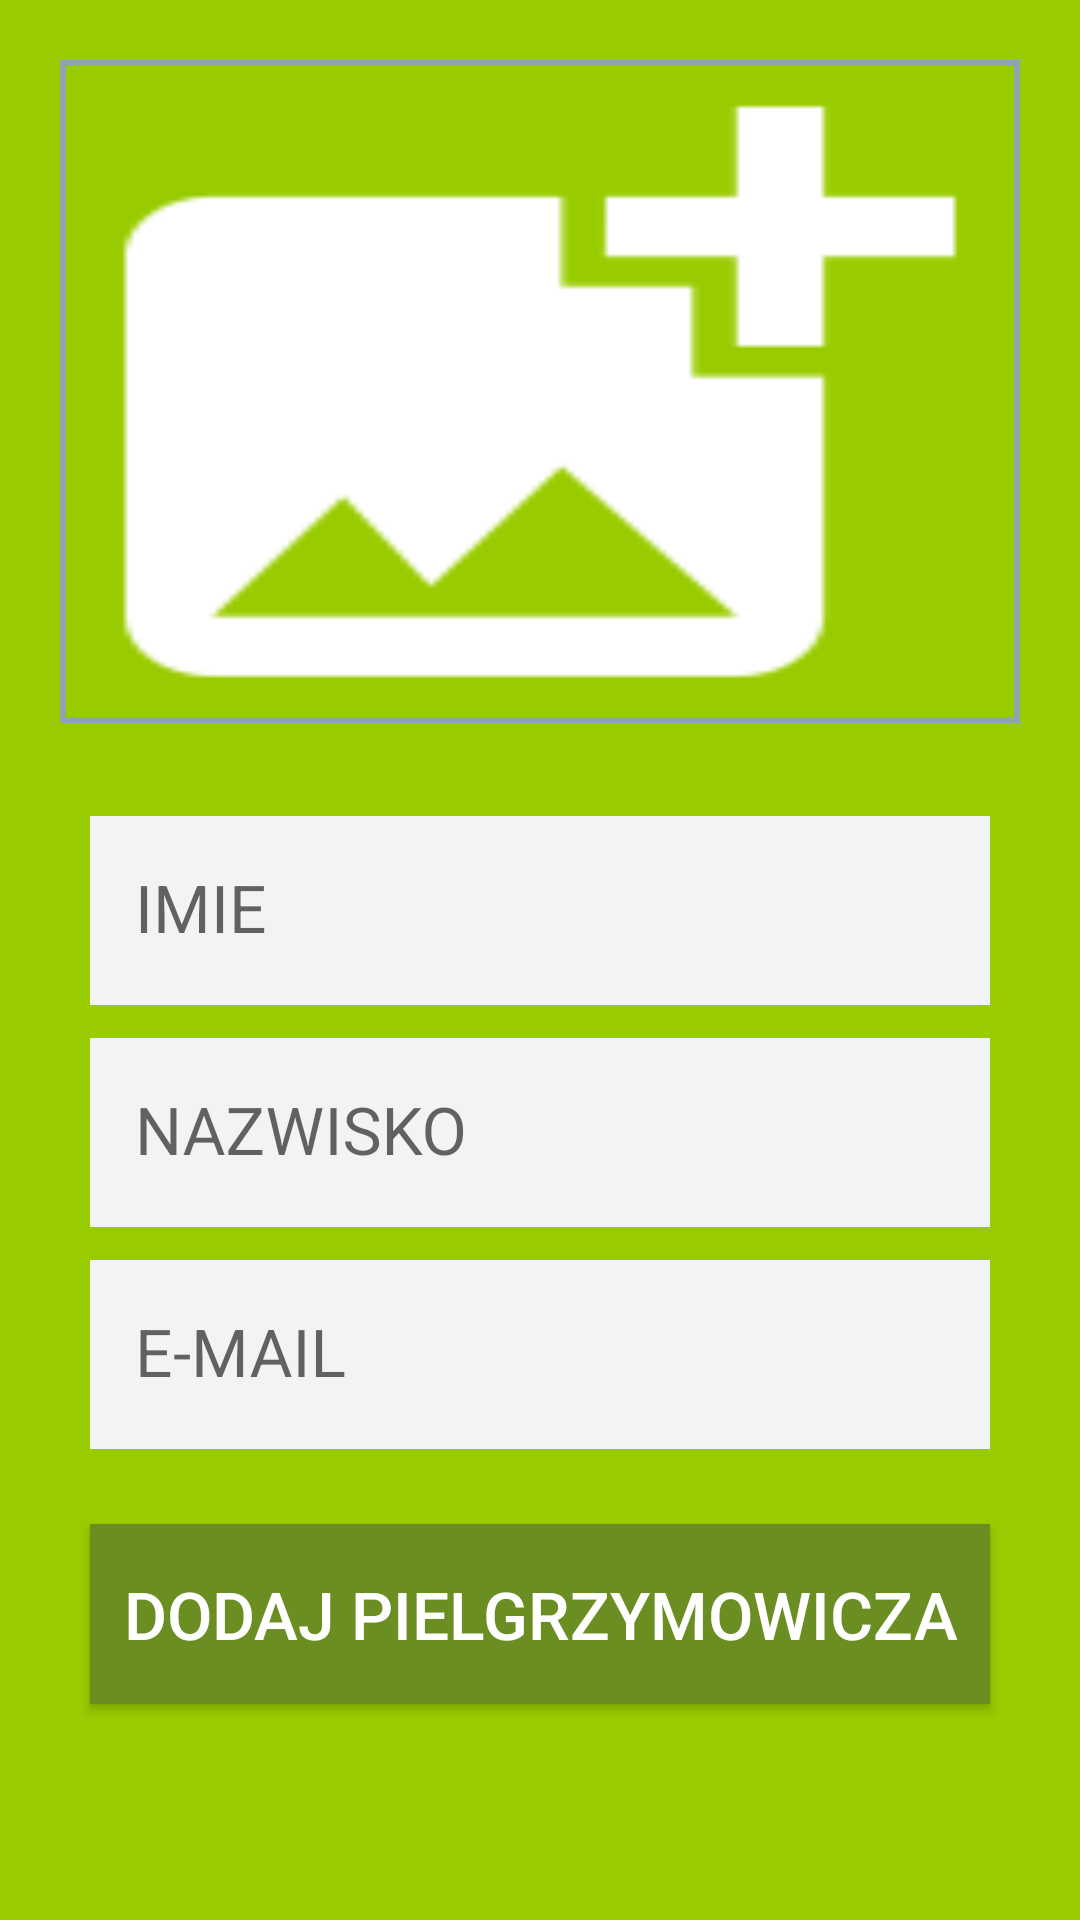

Reconstruct the res/layout file that produces this screen, plus the resources it refers to.
<!-- AndroidManifest.xml: application theme AppTheme -->
<!-- res/layout/fragment_add_person.xml -->
<?xml version="1.0" encoding="utf-8"?>
<FrameLayout xmlns:android="http://schemas.android.com/apk/res/android"
    xmlns:app="http://schemas.android.com/apk/res-auto"
    xmlns:tools="http://schemas.android.com/tools"
    android:layout_width="match_parent"
    android:layout_height="match_parent">

    <RelativeLayout
        android:layout_width="match_parent"
        android:layout_height="match_parent"
        android:background="@android:color/holo_green_light">

        <LinearLayout
            android:layout_width="match_parent"
            android:layout_height="match_parent"
            android:orientation="vertical">

            <ImageView
                android:id="@+id/image_add"
                android:layout_width="match_parent"
                android:layout_height="221dp"
                android:layout_marginLeft="20dp"
                android:layout_marginTop="20dp"
                android:layout_marginRight="20dp"
                android:layout_marginBottom="20dp"
                android:background="@drawable/ic_add_photos" />

            <com.google.android.material.textfield.TextInputLayout
                android:layout_width="match_parent"
                android:layout_height="wrap_content">

                <com.google.android.material.textfield.TextInputEditText
                    android:id="@+id/name_add"
                    android:layout_width="match_parent"
                    android:layout_height="63dp"
                    android:layout_marginTop="15dp"
                    android:layout_marginLeft="30dp"
                    android:layout_marginRight="30dp"
                    android:background="@color/colorBackground_fragment"
                    android:hint="IMIE"
                    android:inputType="textNoSuggestions"
                    android:paddingStart="15dp"
                    android:textSize="22sp" />
            </com.google.android.material.textfield.TextInputLayout>
            <com.google.android.material.textfield.TextInputLayout
                android:layout_width="match_parent"
                android:layout_height="wrap_content">

                <com.google.android.material.textfield.TextInputEditText
                    android:id="@+id/surname_add"
                    android:layout_width="match_parent"
                    android:layout_height="63dp"
                    android:layout_marginTop="15dp"
                    android:layout_marginLeft="30dp"
                    android:layout_marginRight="30dp"
                    android:background="@color/colorBackground_fragment"
                    android:hint="NAZWISKO"
                    android:inputType="textNoSuggestions"
                    android:paddingStart="15dp"
                    android:textSize="22sp" />
            </com.google.android.material.textfield.TextInputLayout>
            <com.google.android.material.textfield.TextInputLayout
                android:layout_width="match_parent"
                android:layout_height="wrap_content">

                <com.google.android.material.textfield.TextInputEditText
                    android:id="@+id/email_add"
                    android:layout_width="match_parent"
                    android:layout_height="63dp"
                    android:layout_marginTop="15dp"
                    android:layout_marginLeft="30dp"
                    android:layout_marginRight="30dp"
                    android:background="@color/colorBackground_fragment"
                    android:hint="E-MAIL"
                    android:inputType="textNoSuggestions"
                    android:paddingStart="15dp"
                    android:textSize="22sp" />

            </com.google.android.material.textfield.TextInputLayout>
            <Button
                android:id="@+id/button_add"
                android:layout_width="match_parent"
                android:layout_height="60dp"
                android:layout_marginTop="25dp"
                android:layout_marginLeft="30dp"
                android:layout_marginRight="30dp"
                android:background="@color/button_background"
                android:text="Dodaj pielgrzymowicza"
                android:textColor="@android:color/white"
                android:textSize="22sp" />

        </LinearLayout>

    </RelativeLayout>
</FrameLayout>
<!-- resources referenced by this layout -->
<resources>
  <color name="button_background">#6B8E23</color>
  <color name="colorBackground_fragment">#f3f3f3</color>
  <!-- drawable ic_add_photos (drawable) -->
  <?xml version="1.0" encoding="UTF-8"?>
  <layer-list xmlns:android="http://schemas.android.com/apk/res/android">
      <item>
          <shape xmlns:android="http://schemas.android.com/apk/res/android"
              android:shape="rectangle">
              <solid android:color="@android:color/holo_green_light" />
              <stroke
                  android:width="2dp"
                  android:color="#90a4ae" />
              <size
                  android:width="50dp"
                  android:height="50dp" />
              <padding
                  android:bottom="2dp"
                  android:left="2dp"
                  android:right="2dp"
                  android:top="2dp" />
              <corners android:radius="0dp" />
          </shape>
      </item>
      <item android:drawable="@drawable/ic_add_photo" />
  </layer-list>
  <style name="AppTheme" parent="Theme.AppCompat.Light.DarkActionBar">
          
          <item name="colorPrimary">@color/colorPrimary</item>
          <item name="colorPrimaryDark">@color/colorPrimaryDark</item>
          <item name="colorAccent">@color/colorAccent</item>
          <item name="android:textColor">#000000</item>
          <item name="android:textSize">20sp</item>
      </style>
  <!-- drawable ic_add_photo: png bitmap (drawable, 1518 bytes) -->
  <color name="colorPrimary">#6200EE</color>
  <color name="colorPrimaryDark">#3700B3</color>
  <color name="colorAccent">#03DAC5</color>
</resources>
